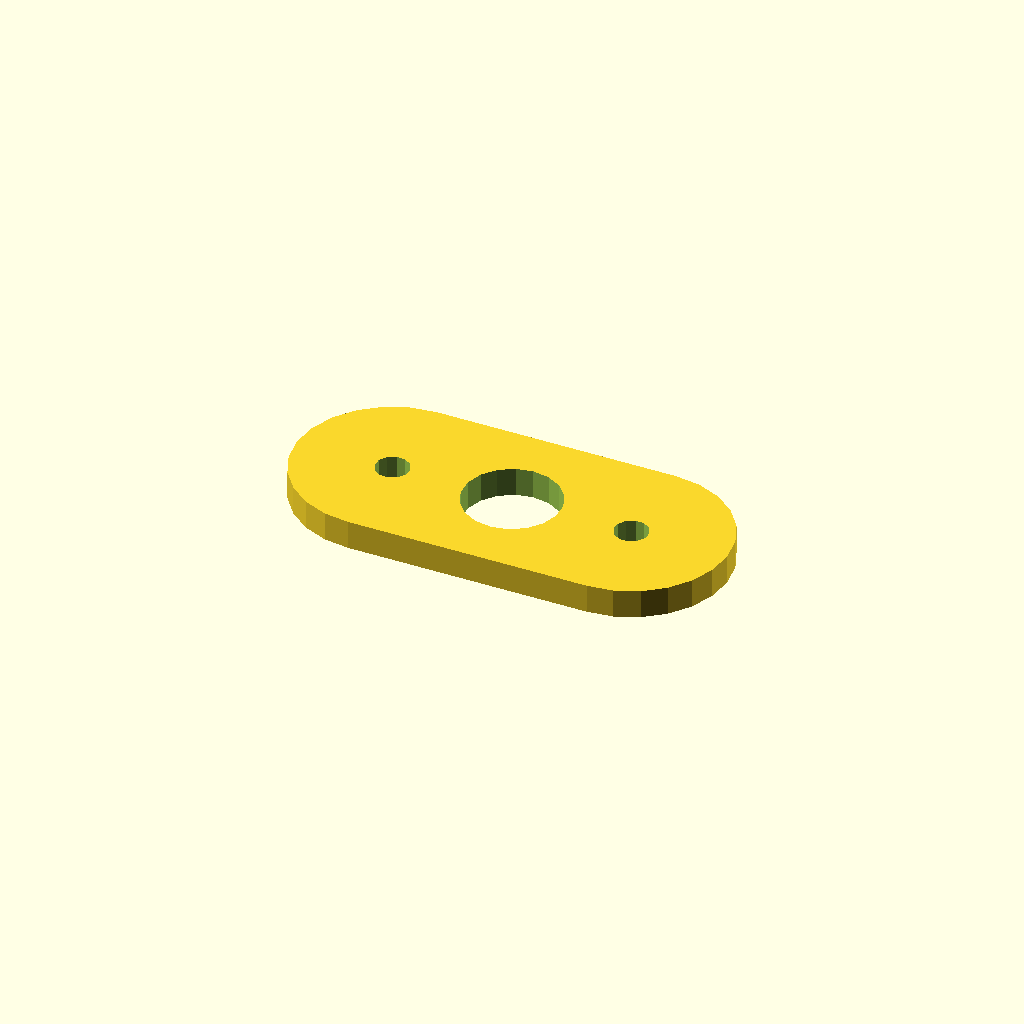
Cell 1: the model at its default parameters.
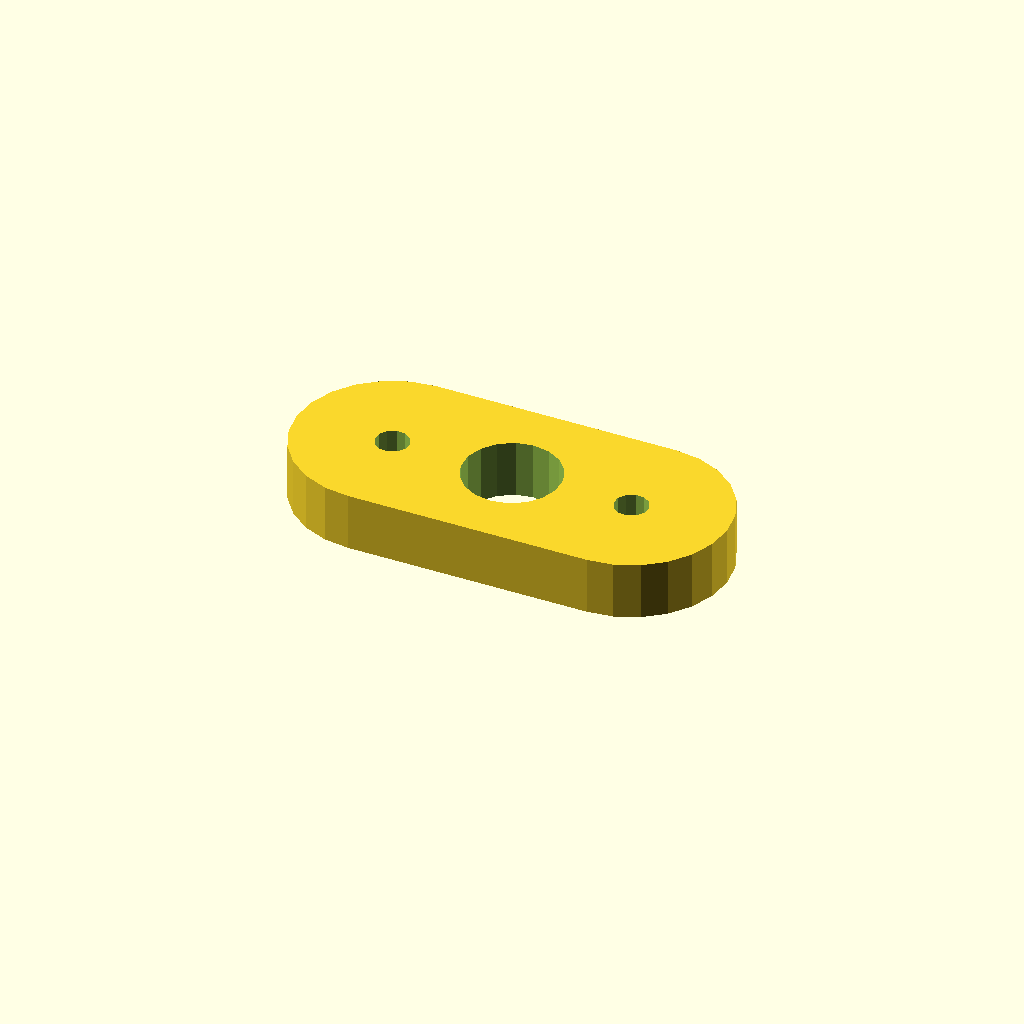
Cell 2: the same model with plate_t = 12.
All cells are drawn from one camera (rotation 55°, 0°, 25°, orthographic, colour scheme Cornfield), so only the parameter changes between them.
Source of the model, optional_data/data/sketch4/spacerplates/part_0161.scad:
$fn = 32;

// ----------------------------------------------------------------------
// Spacer plate: obround span 50, caps R20
// ----------------------------------------------------------------------

// --- parameters (mm) ---
bore_r = 10;              // centre bore radius
bolt_r = 3.5;             // bolt hole radius
plate_t = 6;              // plate thickness, Z (extrusion height)
span = 50;                // obround span
cap_r = 20;               // cap radius

profile = [[20, 40], [14.824, 39.319], [10, 37.321], [5.858, 34.142], [2.679, 30], [0.681, 25.176], [0, 20], [0.681, 14.824], [2.679, 10], [5.858, 5.858], [10, 2.679], [14.824, 0.681], [20, 0], [70, 0], [75.176, 0.681], [80, 2.679], [84.142, 5.858], [87.321, 10], [89.319, 14.824], [90, 20], [89.319, 25.176], [87.321, 30], [84.142, 34.142], [80, 37.321], [75.176, 39.319], [70, 40]];  // primary outline, 26 points, counter clockwise
void_1 = [[54.816, 21.908], [53.572, 25.15], [51.293, 27.771], [48.256, 29.455], [44.825, 29.998], [41.416, 29.336], [38.439, 27.547], [36.254, 24.848], [35.123, 21.564], [35.184, 18.092], [36.428, 14.85], [38.707, 12.229], [41.744, 10.545], [45.175, 10.002], [48.584, 10.664], [51.561, 12.453], [53.746, 15.152], [54.877, 18.436]];  // centre bore, 18 points
void_2 = [[23.436, 20.668], [22.641, 22.296], [21.139, 23.309], [19.332, 23.436], [17.704, 22.641], [16.691, 21.139], [16.564, 19.332], [17.359, 17.704], [18.861, 16.691], [20.668, 16.564], [22.296, 17.359], [23.309, 18.861]];  // end hole, 12 points
void_3 = [[73.436, 20.668], [72.641, 22.296], [71.139, 23.309], [69.332, 23.436], [67.704, 22.641], [66.691, 21.139], [66.564, 19.332], [67.359, 17.704], [68.861, 16.691], [70.668, 16.564], [72.296, 17.359], [73.309, 18.861]];  // end hole, 12 points

// --- the one profile operation ---
difference() {
  linear_extrude(height = plate_t) polygon(points = profile);
  translate([0, 0, -1])
    linear_extrude(height = plate_t + 2) polygon(points = void_1);
  translate([0, 0, -1])
    linear_extrude(height = plate_t + 2) polygon(points = void_2);
  translate([0, 0, -1])
    linear_extrude(height = plate_t + 2) polygon(points = void_3);
}
Parameter table extracted from the source (name, type, default, range or options):
bore_r: number, default 10
bolt_r: number, default 3.5
plate_t: number, default 6
span: number, default 50
cap_r: number, default 20
